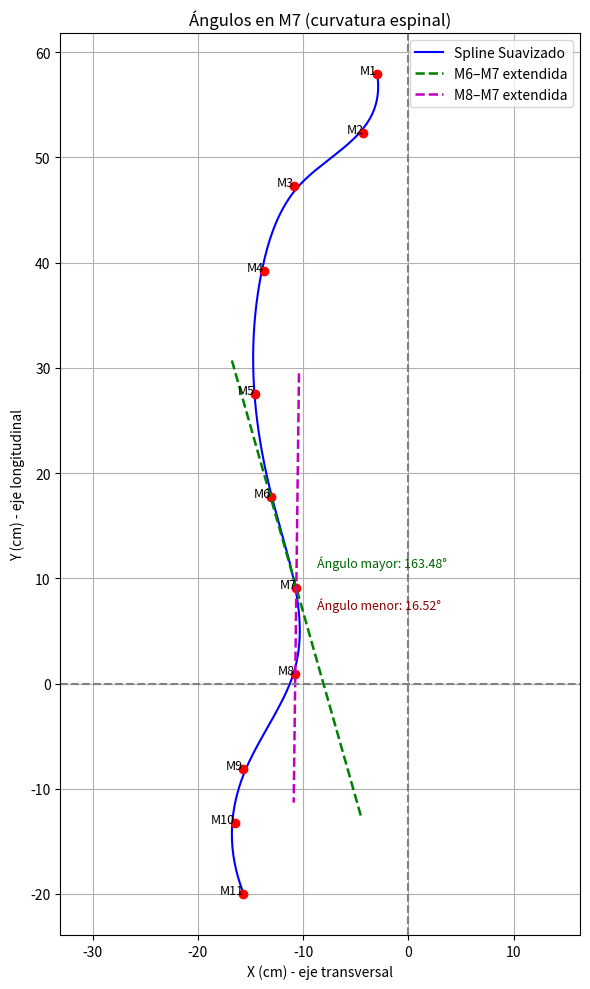

Write Python code to recreate this figure.
import matplotlib.pyplot as plt
import numpy as np
from scipy.interpolate import splprep, splev
from math import degrees, acos

# Coordenadas de M1 a M11 (de arriba hacia abajo)
nombres = ['M1', 'M2', 'M3', 'M4', 'M5', 'M6', 'M7', 'M8', 'M9', 'M10', 'M11']
x = [-3.23, -4.47, -11.06, -13.96, -14.81, -13.30, -10.85, -10.95, -15.96, -16.72, -15.88]
y = [58.13, 52.56, 47.52, 39.40, 27.76, 17.95, 9.30, 1.14, -7.88, -13.00, -19.77]

# Punto M0 como referencia de origen
x0, y0 = -0.20, 0.22
x = [xi - x0 for xi in x]
y = [yi - y0 for yi in y]

# Crear spline suavizado
tck, u = splprep([x, y], s=0.5)
unew = np.linspace(0, 1.0, 500)
x_spline, y_spline = splev(unew, tck)

# Calcular el ángulo en M7 entre los vectores M6-M7 y M8-M7
p6 = np.array([x[5], y[5]])
p7 = np.array([x[6], y[6]])
p8 = np.array([x[7], y[7]])

v1 = p6 - p7
v2 = p8 - p7

# Calcular el ángulo entre los vectores
cos_angle = np.dot(v1, v2) / (np.linalg.norm(v1) * np.linalg.norm(v2))
angle_rad = acos(np.clip(cos_angle, -1.0, 1.0))
angle_mayor = round(degrees(angle_rad), 2)      # Ángulo externo
angle_menor = round(180 - angle_mayor, 2)        # Ángulo interno (lordosis real)

# Escalar vectores para graficar líneas
scale = 2.5
line1_start = p7 - scale * v1
line1_end   = p7 + scale * v1

line2_start = p7 - scale * v2
line2_end   = p7 + scale * v2

# Graficar
plt.figure(figsize=(6, 10))
plt.plot(x_spline, y_spline, color='blue', label='Spline Suavizado')
plt.plot(x, y, 'o', color='red')  # Puntos originales

# Etiquetar los puntos
for i, name in enumerate(nombres):
    plt.text(x[i], y[i], name, fontsize=9, ha='right')

# Dibujar líneas de los vectores
plt.plot([line1_start[0], line1_end[0]], [line1_start[1], line1_end[1]], 'g--', linewidth=1.8, label='M6–M7 extendida')
plt.plot([line2_start[0], line2_end[0]], [line2_start[1], line2_end[1]], 'm--', linewidth=1.8, label='M8–M7 extendida')

# Mostrar ángulos en M7
plt.text(p7[0] + 2, p7[1] + 2, f'Ángulo mayor: {angle_mayor}°', fontsize=9, color='darkgreen')
plt.text(p7[0] + 2, p7[1] - 2, f'Ángulo menor: {angle_menor}°', fontsize=9, color='darkred')

# Ejes y estilo
plt.axhline(0, color='gray', linestyle='--')
plt.axvline(0, color='gray', linestyle='--')

plt.title('Ángulos en M7 (curvatura espinal)')
plt.xlabel('X (cm) - eje transversal')
plt.ylabel('Y (cm) - eje longitudinal')
plt.grid(True)
plt.axis('equal')
plt.legend()
plt.tight_layout()
plt.show()
